The GitHub repository muhammad-zainal-muttaqin/Anylabel contains a labelled image folder "crops" with 2 categories: ripe, unripe. Examples follow, each with its label.

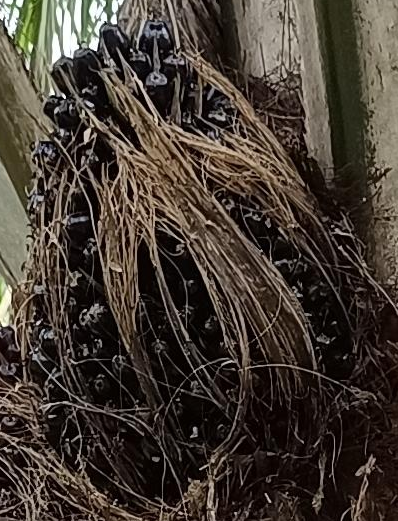
Label: unripe

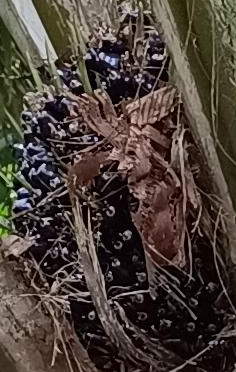
Label: unripe

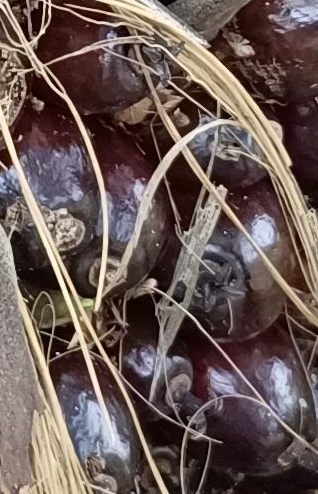
Label: ripe

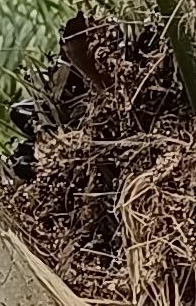
Label: unripe

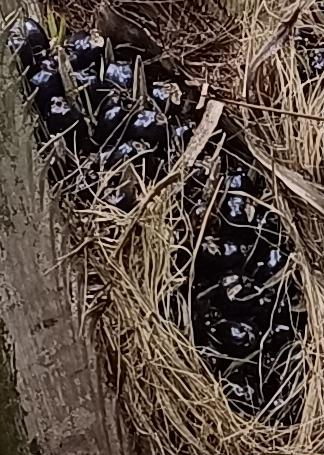
Label: unripe

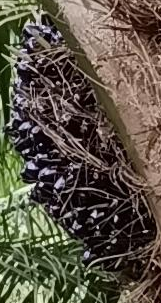
Label: unripe
